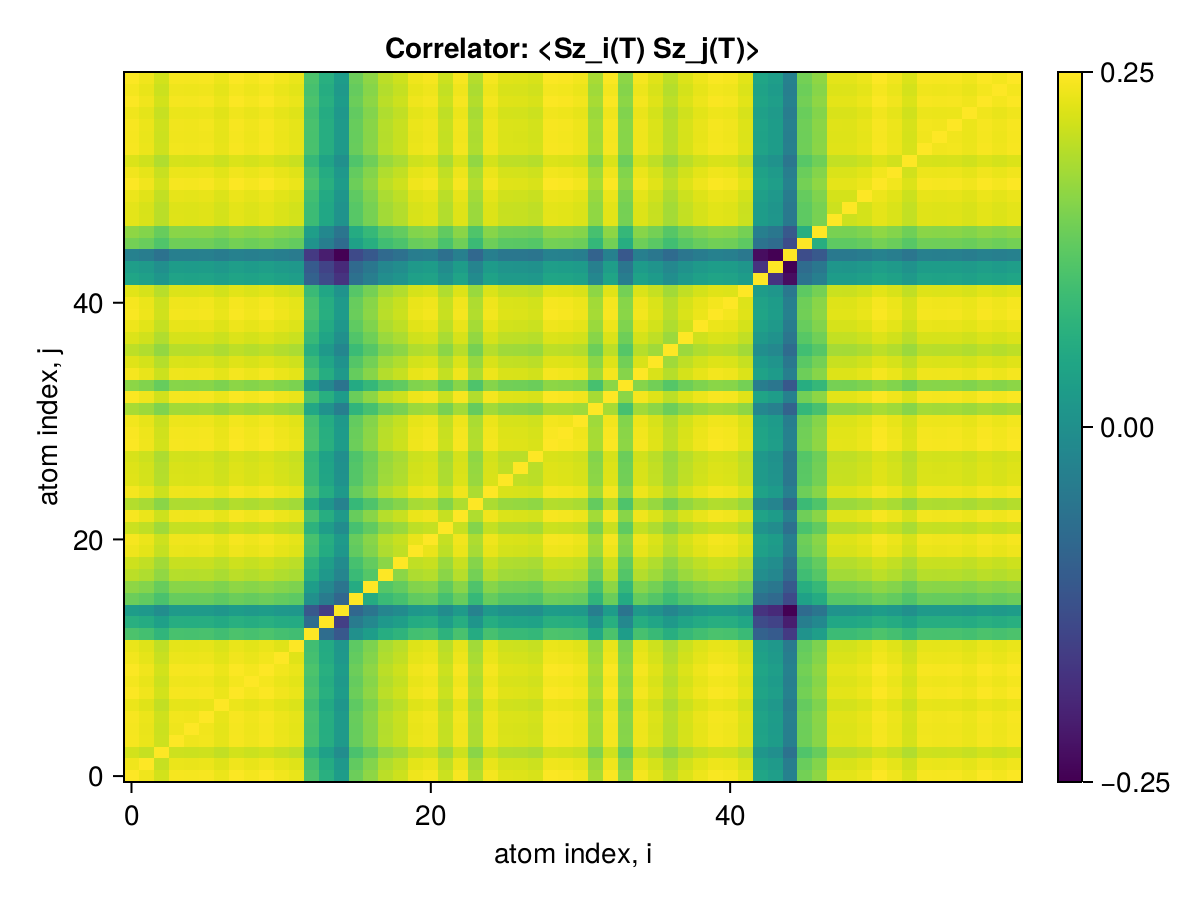

Values plotted in this chart, from the file beside it:
x1, x2, x3, x4, x5, x6, x7, x8, x9, x10, x11, x12, x13, x14, x15, x16, x17, x18, x19, x20, x21, x22, x23, x24
0.25, 0.2498, 0.2494, 0.2499, 0.2499, 0.2499, 0.2498, 0.25, 0.2499, 0.25, 0.2498, 0.2497, 0.2476, 0.2468, 0.2462, 0.2481, 0.2486, 0.2491, 0.2494, 0.2498, 0.2499, 0.2493, 0.2499, 0.249
0.2498, 0.25, 0.2493, 0.2497, 0.2497, 0.2498, 0.2496, 0.2498, 0.2497, 0.2498, 0.2497, 0.2496, 0.2475, 0.2467, 0.246, 0.2479, 0.2484, 0.249, 0.2492, 0.2497, 0.2497, 0.2492, 0.2498, 0.2489
0.2494, 0.2493, 0.25, 0.2494, 0.2493, 0.2494, 0.2492, 0.2494, 0.2493, 0.2494, 0.2493, 0.2492, 0.2471, 0.2463, 0.2456, 0.2476, 0.248, 0.2486, 0.2488, 0.2493, 0.2494, 0.2488, 0.2494, 0.2485
0.2499, 0.2497, 0.2494, 0.25, 0.2498, 0.2498, 0.2497, 0.2499, 0.2498, 0.2499, 0.2498, 0.2497, 0.2475, 0.2468, 0.2461, 0.248, 0.2485, 0.2491, 0.2493, 0.2497, 0.2498, 0.2493, 0.2498, 0.249
0.2499, 0.2497, 0.2493, 0.2498, 0.25, 0.2498, 0.2497, 0.2499, 0.2498, 0.2499, 0.2498, 0.2497, 0.2475, 0.2468, 0.2461, 0.248, 0.2485, 0.249, 0.2493, 0.2497, 0.2498, 0.2492, 0.2498, 0.249
0.2499, 0.2498, 0.2494, 0.2498, 0.2498, 0.25, 0.2497, 0.2499, 0.2498, 0.2499, 0.2498, 0.2497, 0.2475, 0.2468, 0.2461, 0.248, 0.2485, 0.2491, 0.2493, 0.2497, 0.2498, 0.2493, 0.2499, 0.249
0.2498, 0.2496, 0.2492, 0.2497, 0.2497, 0.2497, 0.25, 0.2498, 0.2497, 0.2498, 0.2496, 0.2495, 0.2474, 0.2466, 0.246, 0.2479, 0.2484, 0.2489, 0.2492, 0.2496, 0.2497, 0.2491, 0.2497, 0.2488
0.25, 0.2498, 0.2494, 0.2499, 0.2499, 0.2499, 0.2498, 0.25, 0.2499, 0.25, 0.2498, 0.2497, 0.2476, 0.2468, 0.2462, 0.2481, 0.2486, 0.2491, 0.2494, 0.2498, 0.2499, 0.2493, 0.2499, 0.249
0.2499, 0.2497, 0.2493, 0.2498, 0.2498, 0.2498, 0.2497, 0.2499, 0.25, 0.2499, 0.2497, 0.2496, 0.2475, 0.2467, 0.2461, 0.248, 0.2485, 0.249, 0.2493, 0.2497, 0.2498, 0.2492, 0.2498, 0.2489
0.25, 0.2498, 0.2494, 0.2499, 0.2499, 0.2499, 0.2498, 0.25, 0.2499, 0.25, 0.2498, 0.2497, 0.2476, 0.2468, 0.2462, 0.2481, 0.2486, 0.2491, 0.2494, 0.2498, 0.2499, 0.2493, 0.2499, 0.249
0.2498, 0.2497, 0.2493, 0.2498, 0.2498, 0.2498, 0.2496, 0.2498, 0.2497, 0.2498, 0.25, 0.2496, 0.2475, 0.2467, 0.246, 0.248, 0.2484, 0.249, 0.2492, 0.2497, 0.2498, 0.2492, 0.2498, 0.2489
0.2497, 0.2496, 0.2492, 0.2497, 0.2497, 0.2497, 0.2495, 0.2497, 0.2496, 0.2497, 0.2496, 0.25, 0.2474, 0.2466, 0.246, 0.2479, 0.2483, 0.2489, 0.2491, 0.2496, 0.2497, 0.2491, 0.2497, 0.2488
0.2476, 0.2475, 0.2471, 0.2475, 0.2475, 0.2475, 0.2474, 0.2476, 0.2475, 0.2476, 0.2475, 0.2474, 0.25, 0.2445, 0.2438, 0.2457, 0.2462, 0.2468, 0.247, 0.2474, 0.2475, 0.247, 0.2475, 0.2467
0.2468, 0.2467, 0.2463, 0.2468, 0.2468, 0.2468, 0.2466, 0.2468, 0.2467, 0.2468, 0.2467, 0.2466, 0.2445, 0.25, 0.243, 0.245, 0.2454, 0.246, 0.2462, 0.2467, 0.2468, 0.2462, 0.2468, 0.2459
0.2462, 0.246, 0.2456, 0.2461, 0.2461, 0.2461, 0.246, 0.2462, 0.2461, 0.2462, 0.246, 0.246, 0.2438, 0.243, 0.25, 0.2443, 0.2448, 0.2453, 0.2456, 0.246, 0.2461, 0.2456, 0.2461, 0.2452
0.2481, 0.2479, 0.2476, 0.248, 0.248, 0.248, 0.2479, 0.2481, 0.248, 0.2481, 0.248, 0.2479, 0.2457, 0.245, 0.2443, 0.25, 0.2467, 0.2473, 0.2475, 0.2479, 0.248, 0.2475, 0.248, 0.2472
0.2486, 0.2484, 0.248, 0.2485, 0.2485, 0.2485, 0.2484, 0.2486, 0.2485, 0.2486, 0.2484, 0.2483, 0.2462, 0.2454, 0.2448, 0.2467, 0.25, 0.2477, 0.248, 0.2484, 0.2485, 0.2479, 0.2485, 0.2476
0.2491, 0.249, 0.2486, 0.2491, 0.249, 0.2491, 0.2489, 0.2491, 0.249, 0.2491, 0.249, 0.2489, 0.2468, 0.246, 0.2453, 0.2473, 0.2477, 0.25, 0.2485, 0.249, 0.2491, 0.2485, 0.2491, 0.2482
0.2494, 0.2492, 0.2488, 0.2493, 0.2493, 0.2493, 0.2492, 0.2494, 0.2493, 0.2494, 0.2492, 0.2491, 0.247, 0.2462, 0.2456, 0.2475, 0.248, 0.2485, 0.25, 0.2492, 0.2493, 0.2487, 0.2493, 0.2484
0.2498, 0.2497, 0.2493, 0.2497, 0.2497, 0.2497, 0.2496, 0.2498, 0.2497, 0.2498, 0.2497, 0.2496, 0.2474, 0.2467, 0.246, 0.2479, 0.2484, 0.249, 0.2492, 0.25, 0.2497, 0.2492, 0.2497, 0.2489
0.2499, 0.2497, 0.2494, 0.2498, 0.2498, 0.2498, 0.2497, 0.2499, 0.2498, 0.2499, 0.2498, 0.2497, 0.2475, 0.2468, 0.2461, 0.248, 0.2485, 0.2491, 0.2493, 0.2497, 0.25, 0.2493, 0.2498, 0.249
0.2493, 0.2492, 0.2488, 0.2493, 0.2492, 0.2493, 0.2491, 0.2493, 0.2492, 0.2493, 0.2492, 0.2491, 0.247, 0.2462, 0.2456, 0.2475, 0.2479, 0.2485, 0.2487, 0.2492, 0.2493, 0.25, 0.2493, 0.2484
0.2499, 0.2498, 0.2494, 0.2498, 0.2498, 0.2499, 0.2497, 0.2499, 0.2498, 0.2499, 0.2498, 0.2497, 0.2475, 0.2468, 0.2461, 0.248, 0.2485, 0.2491, 0.2493, 0.2497, 0.2498, 0.2493, 0.25, 0.249
0.249, 0.2489, 0.2485, 0.249, 0.249, 0.249, 0.2488, 0.249, 0.2489, 0.249, 0.2489, 0.2488, 0.2467, 0.2459, 0.2452, 0.2472, 0.2476, 0.2482, 0.2484, 0.2489, 0.249, 0.2484, 0.249, 0.25
0.2499, 0.2497, 0.2493, 0.2498, 0.2498, 0.2498, 0.2497, 0.2499, 0.2498, 0.2499, 0.2497, 0.2497, 0.2475, 0.2468, 0.2461, 0.248, 0.2485, 0.249, 0.2493, 0.2497, 0.2498, 0.2492, 0.2498, 0.249
0.2496, 0.2495, 0.2491, 0.2495, 0.2495, 0.2495, 0.2494, 0.2496, 0.2495, 0.2496, 0.2495, 0.2494, 0.2472, 0.2465, 0.2458, 0.2477, 0.2482, 0.2488, 0.249, 0.2494, 0.2495, 0.249, 0.2495, 0.2487
0.2496, 0.2494, 0.249, 0.2495, 0.2495, 0.2495, 0.2494, 0.2496, 0.2495, 0.2496, 0.2495, 0.2494, 0.2472, 0.2465, 0.2458, 0.2477, 0.2482, 0.2488, 0.249, 0.2494, 0.2495, 0.2489, 0.2495, 0.2487
0.2495, 0.2494, 0.249, 0.2494, 0.2494, 0.2494, 0.2493, 0.2495, 0.2494, 0.2495, 0.2494, 0.2493, 0.2471, 0.2464, 0.2457, 0.2476, 0.2481, 0.2487, 0.2489, 0.2493, 0.2494, 0.2489, 0.2494, 0.2486
0.25, 0.2498, 0.2494, 0.2499, 0.2499, 0.2499, 0.2498, 0.25, 0.2499, 0.25, 0.2498, 0.2497, 0.2476, 0.2468, 0.2462, 0.2481, 0.2486, 0.2491, 0.2494, 0.2498, 0.2499, 0.2493, 0.2499, 0.249
0.2499, 0.2498, 0.2494, 0.2499, 0.2499, 0.2499, 0.2497, 0.2499, 0.2498, 0.2499, 0.2498, 0.2497, 0.2476, 0.2468, 0.2461, 0.2481, 0.2485, 0.2491, 0.2493, 0.2498, 0.2499, 0.2493, 0.2499, 0.249
0.2498, 0.2497, 0.2493, 0.2498, 0.2498, 0.2498, 0.2496, 0.2498, 0.2498, 0.2498, 0.2497, 0.2496, 0.2475, 0.2467, 0.246, 0.248, 0.2484, 0.249, 0.2492, 0.2497, 0.2498, 0.2492, 0.2498, 0.2489
0.2489, 0.2487, 0.2484, 0.2488, 0.2488, 0.2488, 0.2487, 0.2489, 0.2488, 0.2489, 0.2488, 0.2487, 0.2465, 0.2458, 0.2451, 0.247, 0.2475, 0.2481, 0.2483, 0.2487, 0.2488, 0.2483, 0.2488, 0.248
0.25, 0.2498, 0.2494, 0.2499, 0.2499, 0.2499, 0.2497, 0.25, 0.2499, 0.25, 0.2498, 0.2497, 0.2476, 0.2468, 0.2461, 0.2481, 0.2485, 0.2491, 0.2493, 0.2498, 0.2499, 0.2493, 0.2499, 0.249
0.2485, 0.2484, 0.248, 0.2485, 0.2485, 0.2485, 0.2483, 0.2485, 0.2484, 0.2485, 0.2484, 0.2483, 0.2462, 0.2454, 0.2448, 0.2467, 0.2471, 0.2477, 0.2479, 0.2484, 0.2485, 0.2479, 0.2485, 0.2476
0.2499, 0.2497, 0.2493, 0.2498, 0.2498, 0.2498, 0.2497, 0.2499, 0.2498, 0.2499, 0.2497, 0.2497, 0.2475, 0.2468, 0.2461, 0.248, 0.2485, 0.249, 0.2493, 0.2497, 0.2498, 0.2492, 0.2498, 0.249
0.2496, 0.2495, 0.2491, 0.2495, 0.2495, 0.2495, 0.2494, 0.2496, 0.2495, 0.2496, 0.2495, 0.2494, 0.2472, 0.2465, 0.2458, 0.2477, 0.2482, 0.2488, 0.249, 0.2494, 0.2495, 0.249, 0.2495, 0.2487
0.2492, 0.249, 0.2486, 0.2491, 0.2491, 0.2491, 0.249, 0.2492, 0.2491, 0.2492, 0.249, 0.2489, 0.2468, 0.246, 0.2454, 0.2473, 0.2478, 0.2483, 0.2486, 0.249, 0.2491, 0.2485, 0.2491, 0.2482
0.2496, 0.2494, 0.249, 0.2495, 0.2495, 0.2495, 0.2493, 0.2496, 0.2495, 0.2496, 0.2494, 0.2493, 0.2472, 0.2464, 0.2457, 0.2477, 0.2481, 0.2487, 0.2489, 0.2494, 0.2495, 0.2489, 0.2495, 0.2486
0.2498, 0.2496, 0.2493, 0.2497, 0.2497, 0.2497, 0.2496, 0.2498, 0.2497, 0.2498, 0.2497, 0.2496, 0.2474, 0.2467, 0.246, 0.2479, 0.2484, 0.249, 0.2492, 0.2496, 0.2497, 0.2492, 0.2497, 0.2489
0.2499, 0.2498, 0.2494, 0.2499, 0.2499, 0.2499, 0.2497, 0.2499, 0.2498, 0.2499, 0.2498, 0.2497, 0.2476, 0.2468, 0.2461, 0.2481, 0.2485, 0.2491, 0.2493, 0.2498, 0.2499, 0.2493, 0.2499, 0.249
0.2499, 0.2497, 0.2494, 0.2498, 0.2498, 0.2498, 0.2497, 0.2499, 0.2498, 0.2499, 0.2498, 0.2497, 0.2475, 0.2468, 0.2461, 0.248, 0.2485, 0.2491, 0.2493, 0.2497, 0.2498, 0.2493, 0.2498, 0.249
0.2496, 0.2495, 0.2491, 0.2496, 0.2495, 0.2496, 0.2494, 0.2496, 0.2495, 0.2496, 0.2495, 0.2494, 0.2473, 0.2465, 0.2458, 0.2478, 0.2482, 0.2488, 0.249, 0.2495, 0.2496, 0.249, 0.2496, 0.2487
0.2465, 0.2463, 0.2459, 0.2464, 0.2464, 0.2464, 0.2463, 0.2465, 0.2464, 0.2465, 0.2463, 0.2462, 0.2441, 0.2434, 0.2427, 0.2446, 0.2451, 0.2456, 0.2459, 0.2463, 0.2464, 0.2458, 0.2464, 0.2456
0.2462, 0.2461, 0.2457, 0.2462, 0.2461, 0.2462, 0.246, 0.2462, 0.2461, 0.2462, 0.2461, 0.246, 0.2439, 0.2431, 0.2425, 0.2444, 0.2448, 0.2454, 0.2456, 0.2461, 0.2462, 0.2456, 0.2462, 0.2453
0.2452, 0.2451, 0.2447, 0.2451, 0.2451, 0.2452, 0.245, 0.2452, 0.2451, 0.2452, 0.2451, 0.245, 0.2429, 0.2421, 0.2415, 0.2434, 0.2438, 0.2444, 0.2446, 0.245, 0.2451, 0.2446, 0.2451, 0.2443
0.2482, 0.248, 0.2477, 0.2481, 0.2481, 0.2481, 0.248, 0.2482, 0.2481, 0.2482, 0.2481, 0.248, 0.2458, 0.2451, 0.2444, 0.2463, 0.2468, 0.2474, 0.2476, 0.248, 0.2481, 0.2476, 0.2481, 0.2473
0.2486, 0.2484, 0.248, 0.2485, 0.2485, 0.2485, 0.2484, 0.2486, 0.2485, 0.2486, 0.2484, 0.2483, 0.2462, 0.2455, 0.2448, 0.2467, 0.2472, 0.2477, 0.248, 0.2484, 0.2485, 0.2479, 0.2485, 0.2476
0.2497, 0.2495, 0.2491, 0.2496, 0.2496, 0.2496, 0.2495, 0.2497, 0.2496, 0.2497, 0.2495, 0.2494, 0.2473, 0.2465, 0.2459, 0.2478, 0.2483, 0.2488, 0.2491, 0.2495, 0.2496, 0.249, 0.2496, 0.2487
0.2497, 0.2495, 0.2491, 0.2496, 0.2496, 0.2496, 0.2495, 0.2497, 0.2496, 0.2497, 0.2495, 0.2494, 0.2473, 0.2465, 0.2458, 0.2478, 0.2483, 0.2488, 0.2491, 0.2495, 0.2496, 0.249, 0.2496, 0.2487
0.2498, 0.2496, 0.2492, 0.2497, 0.2497, 0.2497, 0.2496, 0.2498, 0.2497, 0.2498, 0.2496, 0.2495, 0.2474, 0.2466, 0.246, 0.2479, 0.2484, 0.2489, 0.2492, 0.2496, 0.2497, 0.2491, 0.2497, 0.2488
0.25, 0.2498, 0.2494, 0.2499, 0.2499, 0.2499, 0.2498, 0.25, 0.2499, 0.25, 0.2498, 0.2498, 0.2476, 0.2469, 0.2462, 0.2481, 0.2486, 0.2491, 0.2494, 0.2498, 0.2499, 0.2493, 0.2499, 0.2491
0.2498, 0.2497, 0.2493, 0.2498, 0.2497, 0.2498, 0.2496, 0.2498, 0.2497, 0.2498, 0.2497, 0.2496, 0.2475, 0.2467, 0.246, 0.248, 0.2484, 0.249, 0.2492, 0.2497, 0.2498, 0.2492, 0.2498, 0.2489
0.2495, 0.2494, 0.249, 0.2495, 0.2495, 0.2495, 0.2493, 0.2495, 0.2494, 0.2495, 0.2494, 0.2493, 0.2472, 0.2464, 0.2457, 0.2477, 0.2481, 0.2487, 0.2489, 0.2494, 0.2495, 0.2489, 0.2495, 0.2486
0.2499, 0.2498, 0.2494, 0.2498, 0.2498, 0.2499, 0.2497, 0.2499, 0.2498, 0.2499, 0.2498, 0.2497, 0.2475, 0.2468, 0.2461, 0.248, 0.2485, 0.2491, 0.2493, 0.2497, 0.2498, 0.2493, 0.2499, 0.249
0.2499, 0.2497, 0.2494, 0.2498, 0.2498, 0.2498, 0.2497, 0.2499, 0.2498, 0.2499, 0.2498, 0.2497, 0.2475, 0.2468, 0.2461, 0.248, 0.2485, 0.2491, 0.2493, 0.2497, 0.2498, 0.2493, 0.2498, 0.249
0.2499, 0.2498, 0.2494, 0.2498, 0.2498, 0.2499, 0.2497, 0.2499, 0.2498, 0.2499, 0.2498, 0.2497, 0.2475, 0.2468, 0.2461, 0.248, 0.2485, 0.2491, 0.2493, 0.2497, 0.2498, 0.2493, 0.2498, 0.249
0.2498, 0.2497, 0.2493, 0.2497, 0.2497, 0.2498, 0.2496, 0.2498, 0.2497, 0.2498, 0.2497, 0.2496, 0.2475, 0.2467, 0.246, 0.2479, 0.2484, 0.249, 0.2492, 0.2497, 0.2497, 0.2492, 0.2498, 0.2489
0.25, 0.2498, 0.2494, 0.2499, 0.2499, 0.2499, 0.2498, 0.25, 0.2499, 0.25, 0.2498, 0.2497, 0.2476, 0.2468, 0.2462, 0.2481, 0.2486, 0.2491, 0.2494, 0.2498, 0.2499, 0.2493, 0.2499, 0.249
0.2499, 0.2497, 0.2493, 0.2498, 0.2498, 0.2498, 0.2497, 0.2499, 0.2498, 0.2499, 0.2497, 0.2496, 0.2475, 0.2467, 0.2461, 0.248, 0.2485, 0.249, 0.2493, 0.2497, 0.2498, 0.2492, 0.2498, 0.2489
0.25, 0.2498, 0.2494, 0.2499, 0.2499, 0.2499, 0.2498, 0.25, 0.2499, 0.25, 0.2498, 0.2497, 0.2476, 0.2468, 0.2462, 0.2481, 0.2486, 0.2491, 0.2494, 0.2498, 0.2499, 0.2493, 0.2499, 0.249
